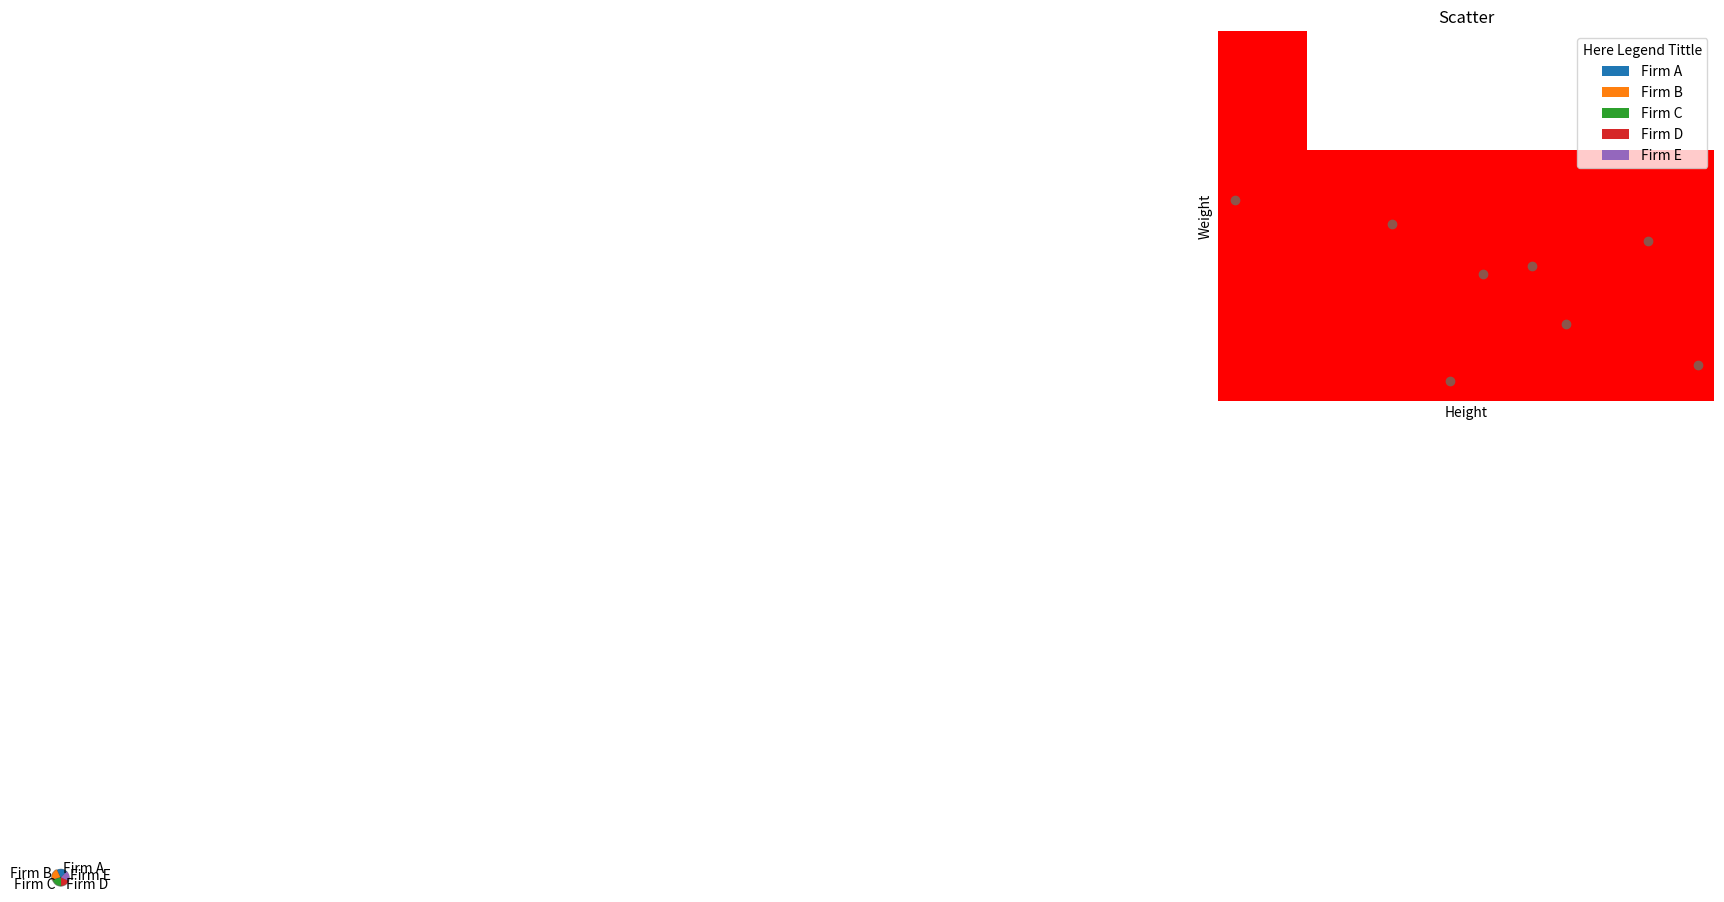

This chart was generated by the following Python code:
import matplotlib.pyplot as plt
import numpy as np

# LINE CHART
plt.plot([1,2,3,4],[1,4,9,16])
plt.title("First Plot")
plt.xlabel("X Label")
plt.ylabel("Y Label")
plt.show()

# BAR CHART
divisions = ["Div A", "Div B", "Div C", "Div D", "Div E"]
div_avg_marks = [70, 82, 73, 65, 68]

plt.bar(divisions, div_avg_marks, color="red")
plt.title("Bar Graph")
plt.xlabel("Division")
plt.ylabel("Marks")
plt.show()

# PIE CHART
firms = ["Firm A", "Firm B", "Firm C", "Firm D", "Firm E"]
shares = [70, 82, 73, 65, 68]
explode = [0, 0.1, 0, 0, 0]

plt.pie(shares, explode=explode, labels=firms, shadow=True, startangle=45)
plt.axis("equal")
plt.legend(title="Here Legend Tittle")
plt.show()

# HISTOGRAM
x = np.random.random_integers(1, 500, 1000)
print(x)

plt.title("Histogram")
plt.xlabel("Random Data")
plt.ylabel("Frequency")
plt.hist(x,10, color="red")
plt.show()

# SCATTER PLOT
rndHeight = np.random.randint(50, 200, 20)
rndWeight = np.random.randint(50, 90, 20)

height = np.array(rndHeight)
weight = np.array(rndWeight)

plt.xlim(140,200)
plt.ylim(60,100)
plt.scatter(height, weight)
plt.title("Scatter")
plt.xlabel("Height")
plt.ylabel("Weight")
plt.show()